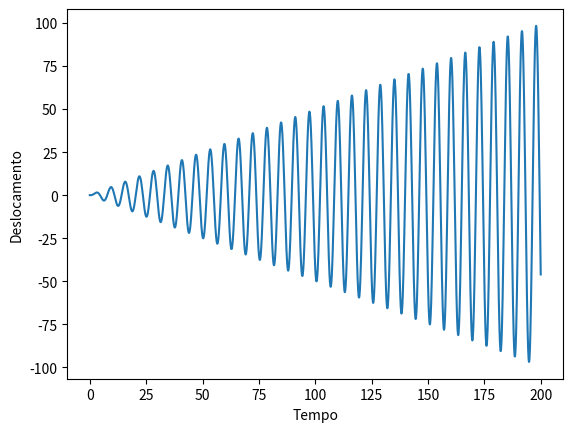

The matplotlib source for this figure:
import matplotlib.pyplot as plt
import numpy as np
import math

step = 0.1
T = 200.0
beta = 0.25
gama = 0.5
K = 1.0
M = 1.0
P0 = 1.0
C = 0.0

def charge_function(x) :
  return math.sin(x)

aceleracao = []
deslocamento = []
deslocamento_intermediario = []
velocidade = []
velocidade_intermediaria = []


i = 0.0

period = 6.28
freq = 1/period
omega = 2*3.1416*freq

P = P0*charge_function(omega*i)


velocidade.append(0.0)
deslocamento.append(0.0)
if M == 0.0 :
  aceleracao.append(P-K*deslocamento[0])
else :
  aceleracao.append((P-K*deslocamento[0])/M)
velocidade_intermediaria.append(0.0)
deslocamento_intermediario.append(0.0)


i += step
n = 0
while i < T :
  A1 = deslocamento[n]
  A2 = step*velocidade[n]
  A3 = (1-2*beta)
  A4 = (step**2)/2
  A5 = aceleracao[n]*A3*A4
  A6 = A1+A2+A5
  deslocamento_intermediario.append(A6)
  A1 = velocidade[n]
  A2 = step*(1-gama)*aceleracao[n]
  A3 = A1+A2
  velocidade_intermediaria.append(A3)
  aux = (M+gama*step*C+beta*(step**2)*K)
  if aux == 0.0 :
    aux = 1
  P = P0*charge_function(omega*i)
  aceleracao.append((P-C*velocidade_intermediaria[n+1]-K*deslocamento_intermediario[n+1])/aux)
  deslocamento.append(deslocamento_intermediario[n+1]+aceleracao[n+1]*beta*(step**2))
  velocidade.append(velocidade_intermediaria[n+1]+aceleracao[n+1]*gama*step)
  i += step
  n += 1
  
  
x_axes = np.arange(0.0, T+step, step)

plt.plot(x_axes, deslocamento)
plt.xlabel("Tempo")
plt.ylabel("Deslocamento")
plt.show()